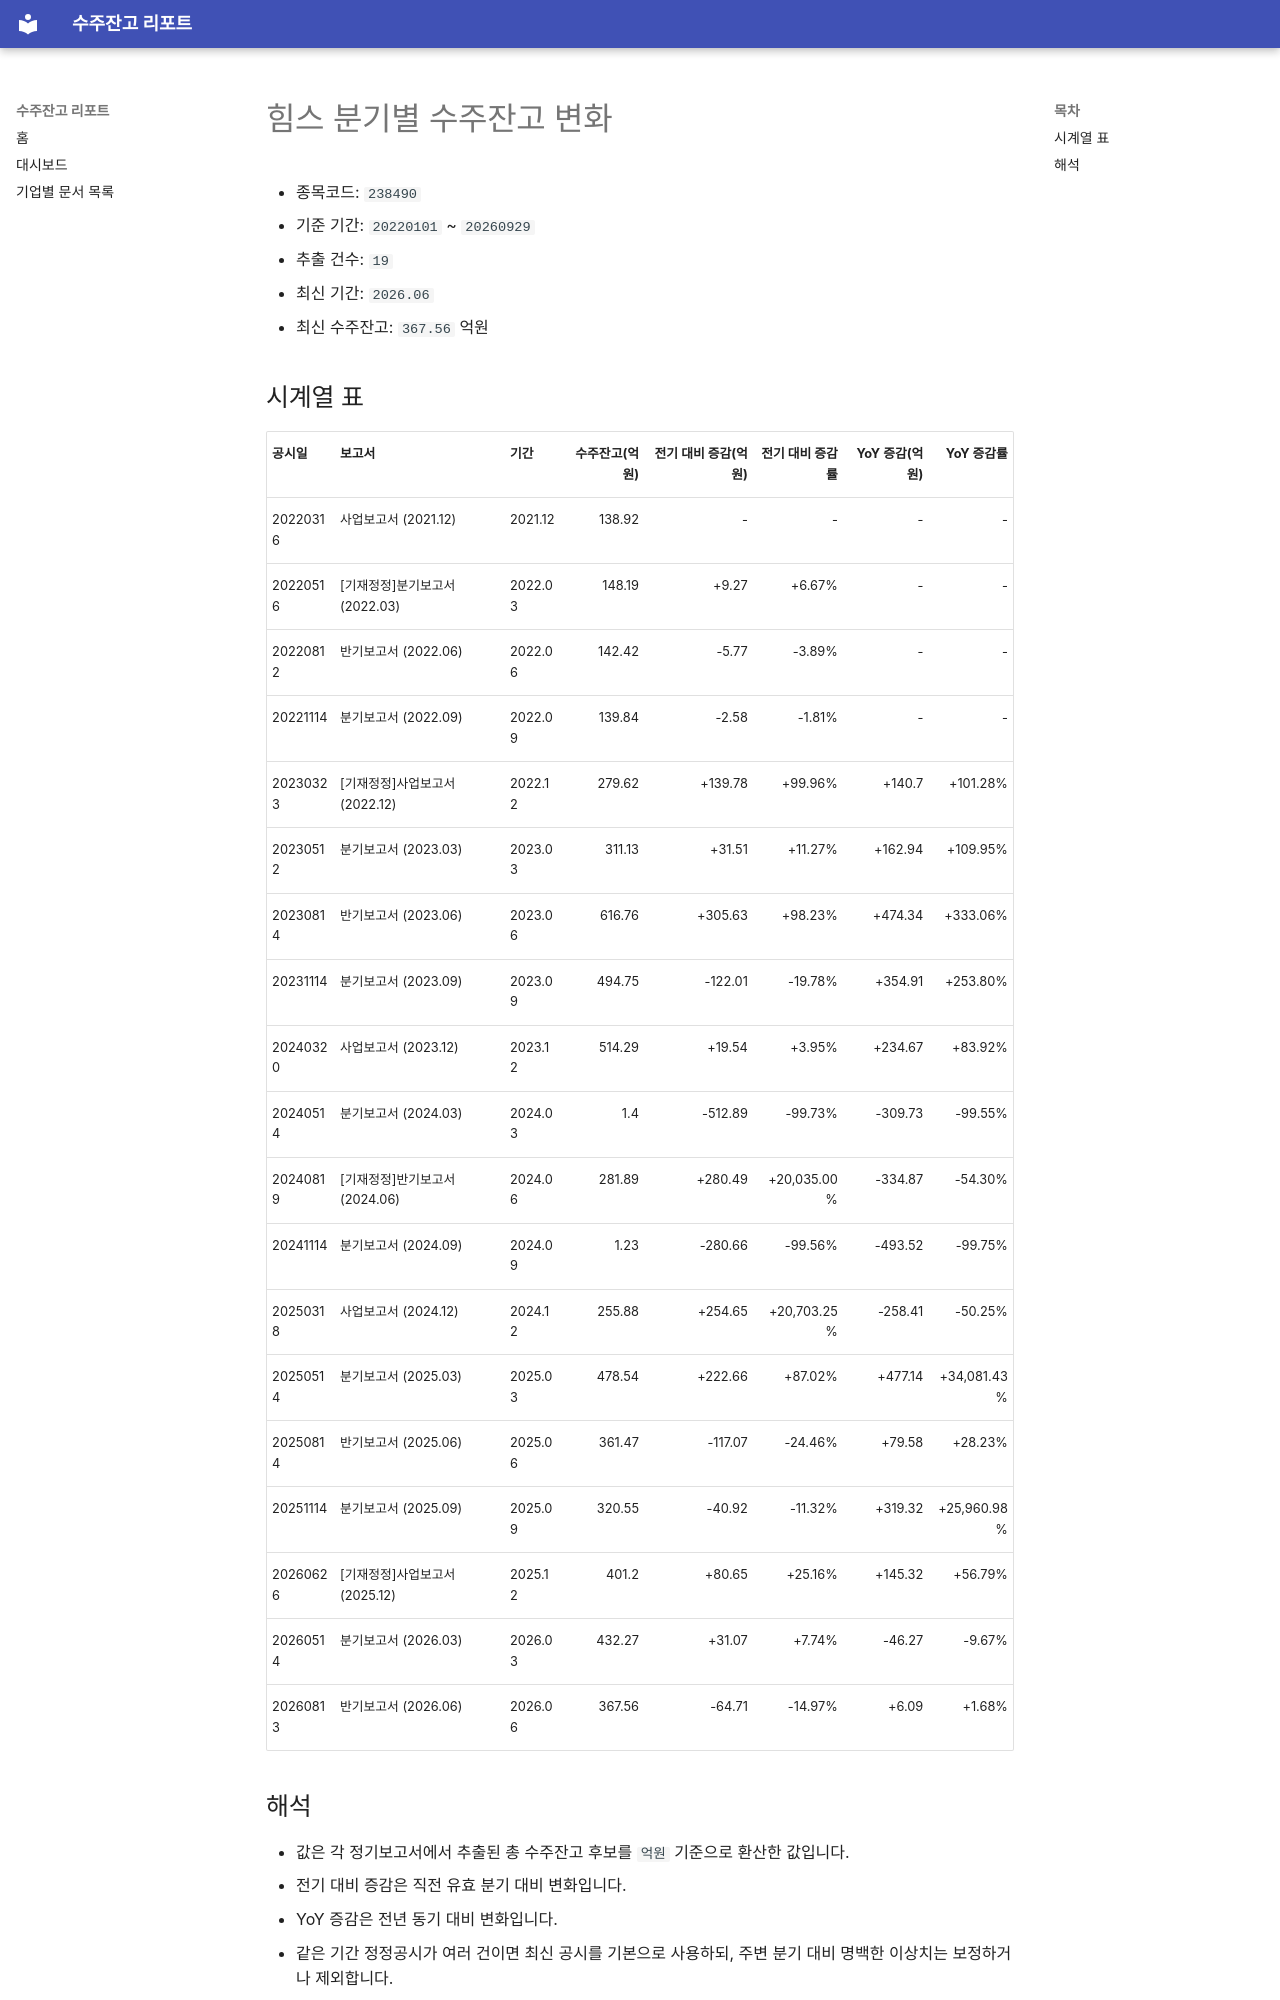

repository: agent-jaden/order-backlog-dashboard · page: companies/힘스_수주잔고(238490)/index.html · generator: mkdocs

# 힘스 분기별 수주잔고 변화

- 종목코드: `238490`
- 기준 기간: `20220101` ~ `20260929`
- 추출 건수: `19`
- 최신 기간: `2026.06`
- 최신 수주잔고: `367.56` 억원

## 시계열 표

| 공시일 | 보고서 | 기간 | 수주잔고(억원) | 전기 대비 증감(억원) | 전기 대비 증감률 | YoY 증감(억원) | YoY 증감률 |
| --- | --- | --- | ---: | ---: | ---: | ---: | ---: |
| 20220316 | 사업보고서 (2021.12) | 2021.12 | 138.92 | - | - | - | - |
| 20220516 | [기재정정]분기보고서 (2022.03) | 2022.03 | 148.19 | +9.27 | +6.67% | - | - |
| 20220812 | 반기보고서 (2022.06) | 2022.06 | 142.42 | -5.77 | -3.89% | - | - |
| 20221114 | 분기보고서 (2022.09) | 2022.09 | 139.84 | -2.58 | -1.81% | - | - |
| 20230323 | [기재정정]사업보고서 (2022.12) | 2022.12 | 279.62 | +139.78 | +99.96% | +140.7 | +101.28% |
| 20230512 | 분기보고서 (2023.03) | 2023.03 | 311.13 | +31.51 | +11.27% | +162.94 | +109.95% |
| 20230814 | 반기보고서 (2023.06) | 2023.06 | 616.76 | +305.63 | +98.23% | +474.34 | +333.06% |
| 20231114 | 분기보고서 (2023.09) | 2023.09 | 494.75 | -122.01 | -19.78% | +354.91 | +253.80% |
| 20240320 | 사업보고서 (2023.12) | 2023.12 | 514.29 | +19.54 | +3.95% | +234.67 | +83.92% |
| 20240514 | 분기보고서 (2024.03) | 2024.03 | 1.4 | -512.89 | -99.73% | -309.73 | -99.55% |
| 20240819 | [기재정정]반기보고서 (2024.06) | 2024.06 | 281.89 | +280.49 | +20,035.00% | -334.87 | -54.30% |
| 20241114 | 분기보고서 (2024.09) | 2024.09 | 1.23 | -280.66 | -99.56% | -493.52 | -99.75% |
| 20250318 | 사업보고서 (2024.12) | 2024.12 | 255.88 | +254.65 | +20,703.25% | -258.41 | -50.25% |
| 20250514 | 분기보고서 (2025.03) | 2025.03 | 478.54 | +222.66 | +87.02% | +477.14 | +34,081.43% |
| 20250814 | 반기보고서 (2025.06) | 2025.06 | 361.47 | -117.07 | -24.46% | +79.58 | +28.23% |
| 20251114 | 분기보고서 (2025.09) | 2025.09 | 320.55 | -40.92 | -11.32% | +319.32 | +25,960.98% |
| 20260626 | [기재정정]사업보고서 (2025.12) | 2025.12 | 401.2 | +80.65 | +25.16% | +145.32 | +56.79% |
| 20260514 | 분기보고서 (2026.03) | 2026.03 | 432.27 | +31.07 | +7.74% | -46.27 | -9.67% |
| 20260813 | 반기보고서 (2026.06) | 2026.06 | 367.56 | -64.71 | -14.97% | +6.09 | +1.68% |
